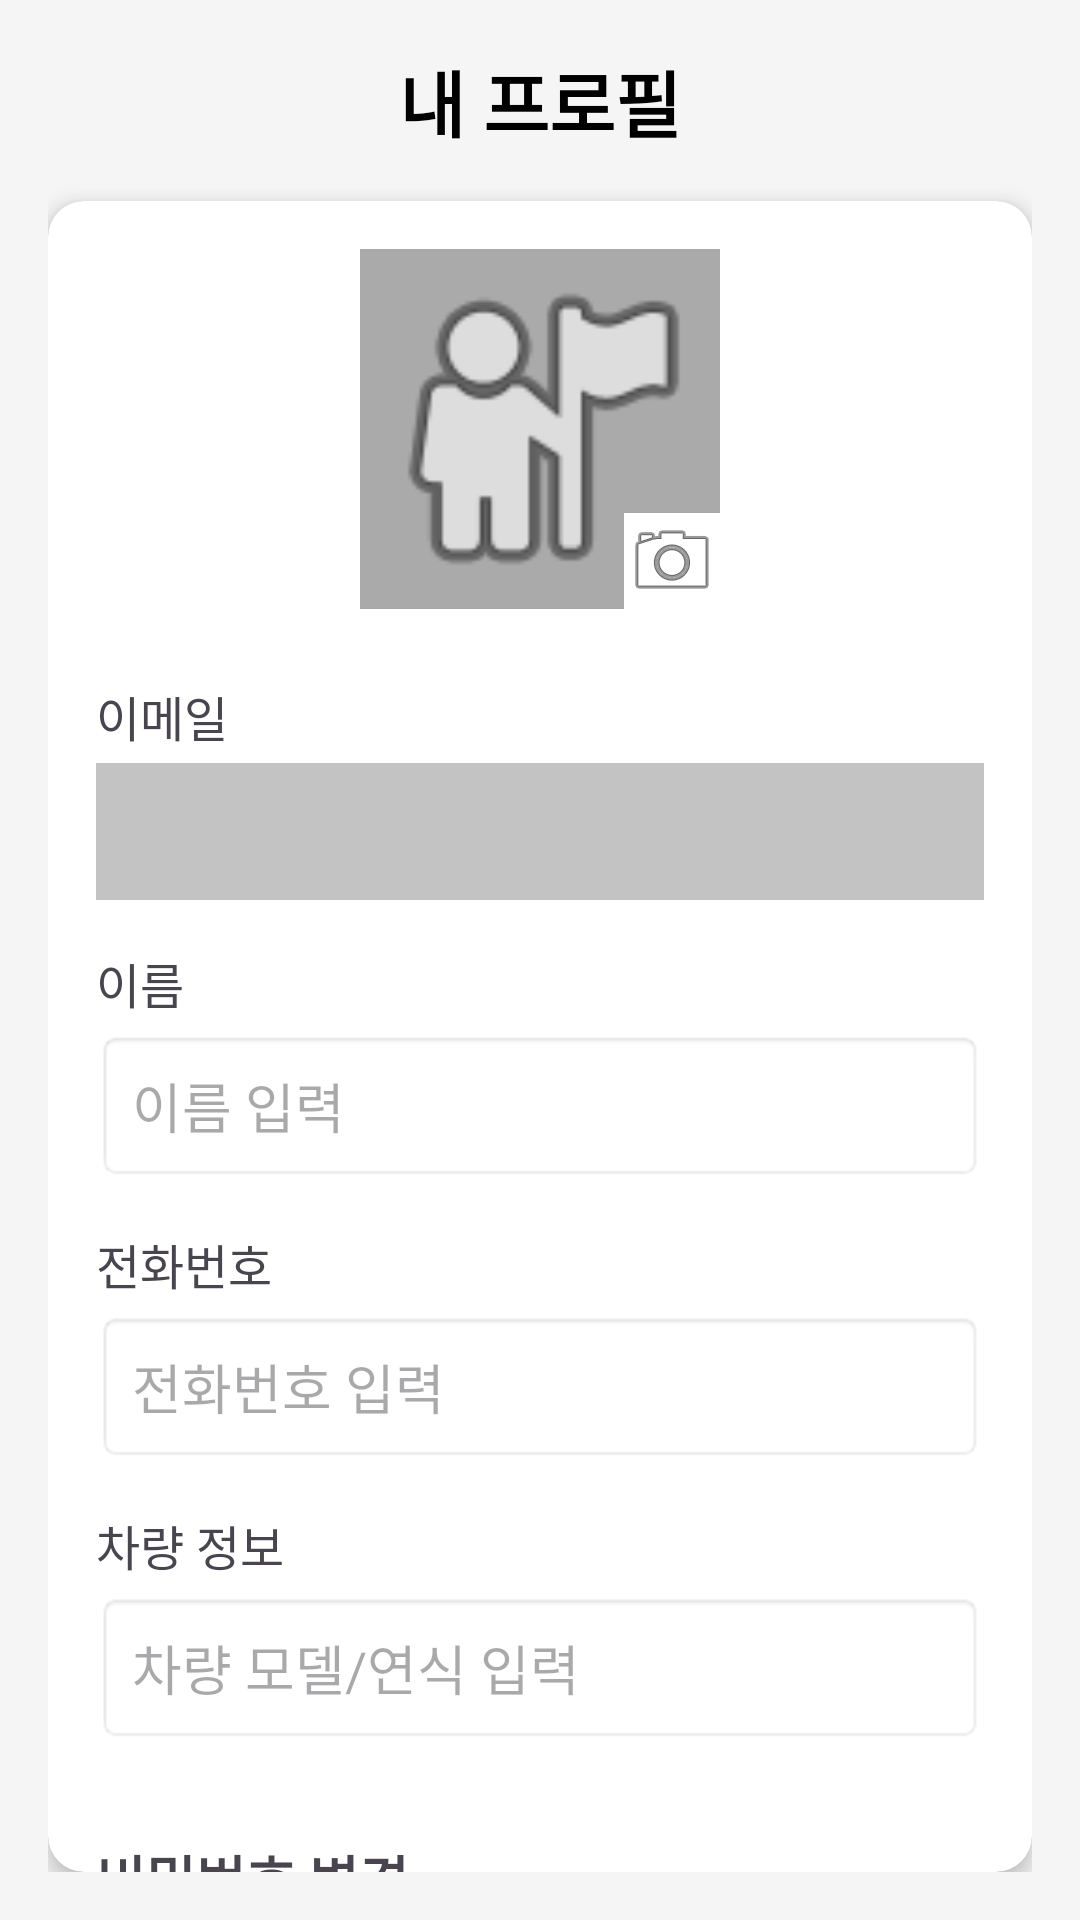

Produce the Android XML layout that renders to this screen, including the resource entries it uses.
<!-- AndroidManifest.xml: application theme Theme.EDA -->
<!-- res/layout/activity_user_profile.xml -->
<?xml version="1.0" encoding="utf-8"?>
<androidx.constraintlayout.widget.ConstraintLayout xmlns:android="http://schemas.android.com/apk/res/android"
    xmlns:app="http://schemas.android.com/apk/res-auto"
    xmlns:tools="http://schemas.android.com/tools"
    android:layout_width="match_parent"
    android:layout_height="match_parent"
    android:padding="16dp">

    <TextView
        android:id="@+id/tv_profile_title"
        android:layout_width="match_parent"
        android:layout_height="wrap_content"
        android:text="내 프로필"
        android:textSize="24sp"
        android:textStyle="bold"
        android:textColor="@android:color/black"
        android:gravity="center"
        app:layout_constraintTop_toTopOf="parent"
        app:layout_constraintStart_toStartOf="parent"
        app:layout_constraintEnd_toEndOf="parent" />

    <androidx.cardview.widget.CardView
        android:layout_width="match_parent"
        android:layout_height="0dp"
        android:layout_marginTop="16dp"
        app:cardCornerRadius="12dp"
        app:cardElevation="4dp"
        app:layout_constraintTop_toBottomOf="@id/tv_profile_title"
        app:layout_constraintBottom_toBottomOf="parent"
        app:layout_constraintStart_toStartOf="parent"
        app:layout_constraintEnd_toEndOf="parent">

        <androidx.core.widget.NestedScrollView
            android:layout_width="match_parent"
            android:layout_height="match_parent">

            <LinearLayout
                android:layout_width="match_parent"
                android:layout_height="wrap_content"
                android:orientation="vertical"
                android:padding="16dp">

                <FrameLayout
                    android:layout_width="120dp"
                    android:layout_height="120dp"
                    android:layout_gravity="center_horizontal"
                    android:layout_marginBottom="24dp">

                    <ImageView
                        android:id="@+id/iv_profile_image"
                        android:layout_width="match_parent"
                        android:layout_height="match_parent"
                        android:src="@android:drawable/ic_menu_myplaces"
                        android:background="@android:color/darker_gray"
                        android:scaleType="centerCrop" />

                    <ImageButton
                        android:id="@+id/btn_edit_photo"
                        android:layout_width="32dp"
                        android:layout_height="32dp"
                        android:layout_gravity="bottom|end"
                        android:background="@android:color/white"
                        android:src="@android:drawable/ic_menu_camera"
                        android:contentDescription="프로필 사진 변경" />
                </FrameLayout>

                <TextView
                    android:layout_width="match_parent"
                    android:layout_height="wrap_content"
                    android:text="이메일"
                    android:textSize="16sp"
                    android:layout_marginBottom="4dp" />

                <TextView
                    android:id="@+id/tv_email"
                    android:layout_width="match_parent"
                    android:layout_height="wrap_content"
                    android:padding="12dp"
                    android:background="@android:color/darker_gray"
                    android:alpha="0.7"
                    android:textSize="16sp"
                    android:textColor="@android:color/black"
                    android:layout_marginBottom="16dp"
                    tools:text="user@example.com" />

                <TextView
                    android:layout_width="match_parent"
                    android:layout_height="wrap_content"
                    android:text="이름"
                    android:textSize="16sp"
                    android:layout_marginBottom="4dp" />

                <EditText
                    android:id="@+id/et_name"
                    android:layout_width="match_parent"
                    android:layout_height="wrap_content"
                    android:padding="12dp"
                    android:background="@android:drawable/editbox_background"
                    android:hint="이름 입력"
                    android:inputType="textPersonName"
                    android:layout_marginBottom="16dp" />

                <TextView
                    android:layout_width="match_parent"
                    android:layout_height="wrap_content"
                    android:text="전화번호"
                    android:textSize="16sp"
                    android:layout_marginBottom="4dp" />

                <EditText
                    android:id="@+id/et_phone"
                    android:layout_width="match_parent"
                    android:layout_height="wrap_content"
                    android:padding="12dp"
                    android:background="@android:drawable/editbox_background"
                    android:hint="전화번호 입력"
                    android:inputType="phone"
                    android:layout_marginBottom="16dp" />

                <TextView
                    android:layout_width="match_parent"
                    android:layout_height="wrap_content"
                    android:text="차량 정보"
                    android:textSize="16sp"
                    android:layout_marginBottom="4dp" />

                <EditText
                    android:id="@+id/et_car_info"
                    android:layout_width="match_parent"
                    android:layout_height="wrap_content"
                    android:padding="12dp"
                    android:background="@android:drawable/editbox_background"
                    android:hint="차량 모델/연식 입력"
                    android:inputType="text"
                    android:layout_marginBottom="16dp" />

                <TextView
                    android:layout_width="match_parent"
                    android:layout_height="wrap_content"
                    android:text="비밀번호 변경"
                    android:textSize="18sp"
                    android:textStyle="bold"
                    android:layout_marginTop="16dp"
                    android:layout_marginBottom="8dp" />

                <EditText
                    android:id="@+id/et_current_password"
                    android:layout_width="match_parent"
                    android:layout_height="wrap_content"
                    android:padding="12dp"
                    android:background="@android:drawable/editbox_background"
                    android:hint="현재 비밀번호"
                    android:inputType="textPassword"
                    android:layout_marginBottom="8dp" />

                <EditText
                    android:id="@+id/et_new_password"
                    android:layout_width="match_parent"
                    android:layout_height="wrap_content"
                    android:padding="12dp"
                    android:background="@android:drawable/editbox_background"
                    android:hint="새 비밀번호"
                    android:inputType="textPassword"
                    android:layout_marginBottom="8dp" />

                <EditText
                    android:id="@+id/et_confirm_password"
                    android:layout_width="match_parent"
                    android:layout_height="wrap_content"
                    android:padding="12dp"
                    android:background="@android:drawable/editbox_background"
                    android:hint="새 비밀번호 확인"
                    android:inputType="textPassword"
                    android:layout_marginBottom="24dp" />

                <Button
                    android:id="@+id/btn_save_changes"
                    android:layout_width="match_parent"
                    android:layout_height="wrap_content"
                    android:text="변경사항 저장"
                    android:layout_marginBottom="8dp" />

                <Button
                    android:id="@+id/btn_logout"
                    android:layout_width="match_parent"
                    android:layout_height="wrap_content"
                    android:text="로그아웃"
                    android:backgroundTint="@android:color/holo_red_light" />

            </LinearLayout>
        </androidx.core.widget.NestedScrollView>
    </androidx.cardview.widget.CardView>

</androidx.constraintlayout.widget.ConstraintLayout>
<!-- resources referenced by this layout -->
<resources>
  <style name="Theme.EDA" parent="Theme.Material3.DayNight.NoActionBar">
          
          <item name="colorPrimary">@color/primary</item>
          <item name="colorPrimaryDark">@color/primary_dark</item>
          <item name="colorPrimaryContainer">@color/primary_light</item>
          <item name="colorOnPrimary">@color/white</item>
          
          
          <item name="colorSecondary">@color/accent</item>
          <item name="colorSecondaryContainer">@color/accent_light</item>
          <item name="colorOnSecondary">@color/black</item>
          
          
          <item name="android:colorBackground">@color/background</item>
          <item name="colorSurface">@color/white</item>
          
          
          <item name="android:textColorPrimary">@color/text_primary</item>
          <item name="android:textColorSecondary">@color/text_secondary</item>
          
          
          <item name="android:statusBarColor">@color/primary_dark</item>
          
          
          <item name="shapeAppearanceSmallComponent">@style/ShapeAppearance.EDA.SmallComponent</item>
          <item name="shapeAppearanceMediumComponent">@style/ShapeAppearance.EDA.MediumComponent</item>
          <item name="shapeAppearanceLargeComponent">@style/ShapeAppearance.EDA.LargeComponent</item>
      </style>
  <color name="primary">#4CAF50</color>
  <color name="primary_dark">#388E3C</color>
  <color name="primary_light">#C8E6C9</color>
  <color name="white">#FFFFFFFF</color>
  <color name="accent">#8BC34A</color>
  <color name="accent_light">#DCEDC8</color>
  <color name="black">#FF000000</color>
  <color name="background">#F5F5F5</color>
  <color name="text_primary">#212121</color>
  <color name="text_secondary">#757575</color>
  <style name="ShapeAppearance.EDA.SmallComponent" parent="ShapeAppearance.Material3.SmallComponent">
          <item name="cornerFamily">rounded</item>
          <item name="cornerSize">12dp</item>
      </style>
  <style name="ShapeAppearance.EDA.MediumComponent" parent="ShapeAppearance.Material3.MediumComponent">
          <item name="cornerFamily">rounded</item>
          <item name="cornerSize">16dp</item>
      </style>
  <style name="ShapeAppearance.EDA.LargeComponent" parent="ShapeAppearance.Material3.LargeComponent">
          <item name="cornerFamily">rounded</item>
          <item name="cornerSize">20dp</item>
      </style>
</resources>
